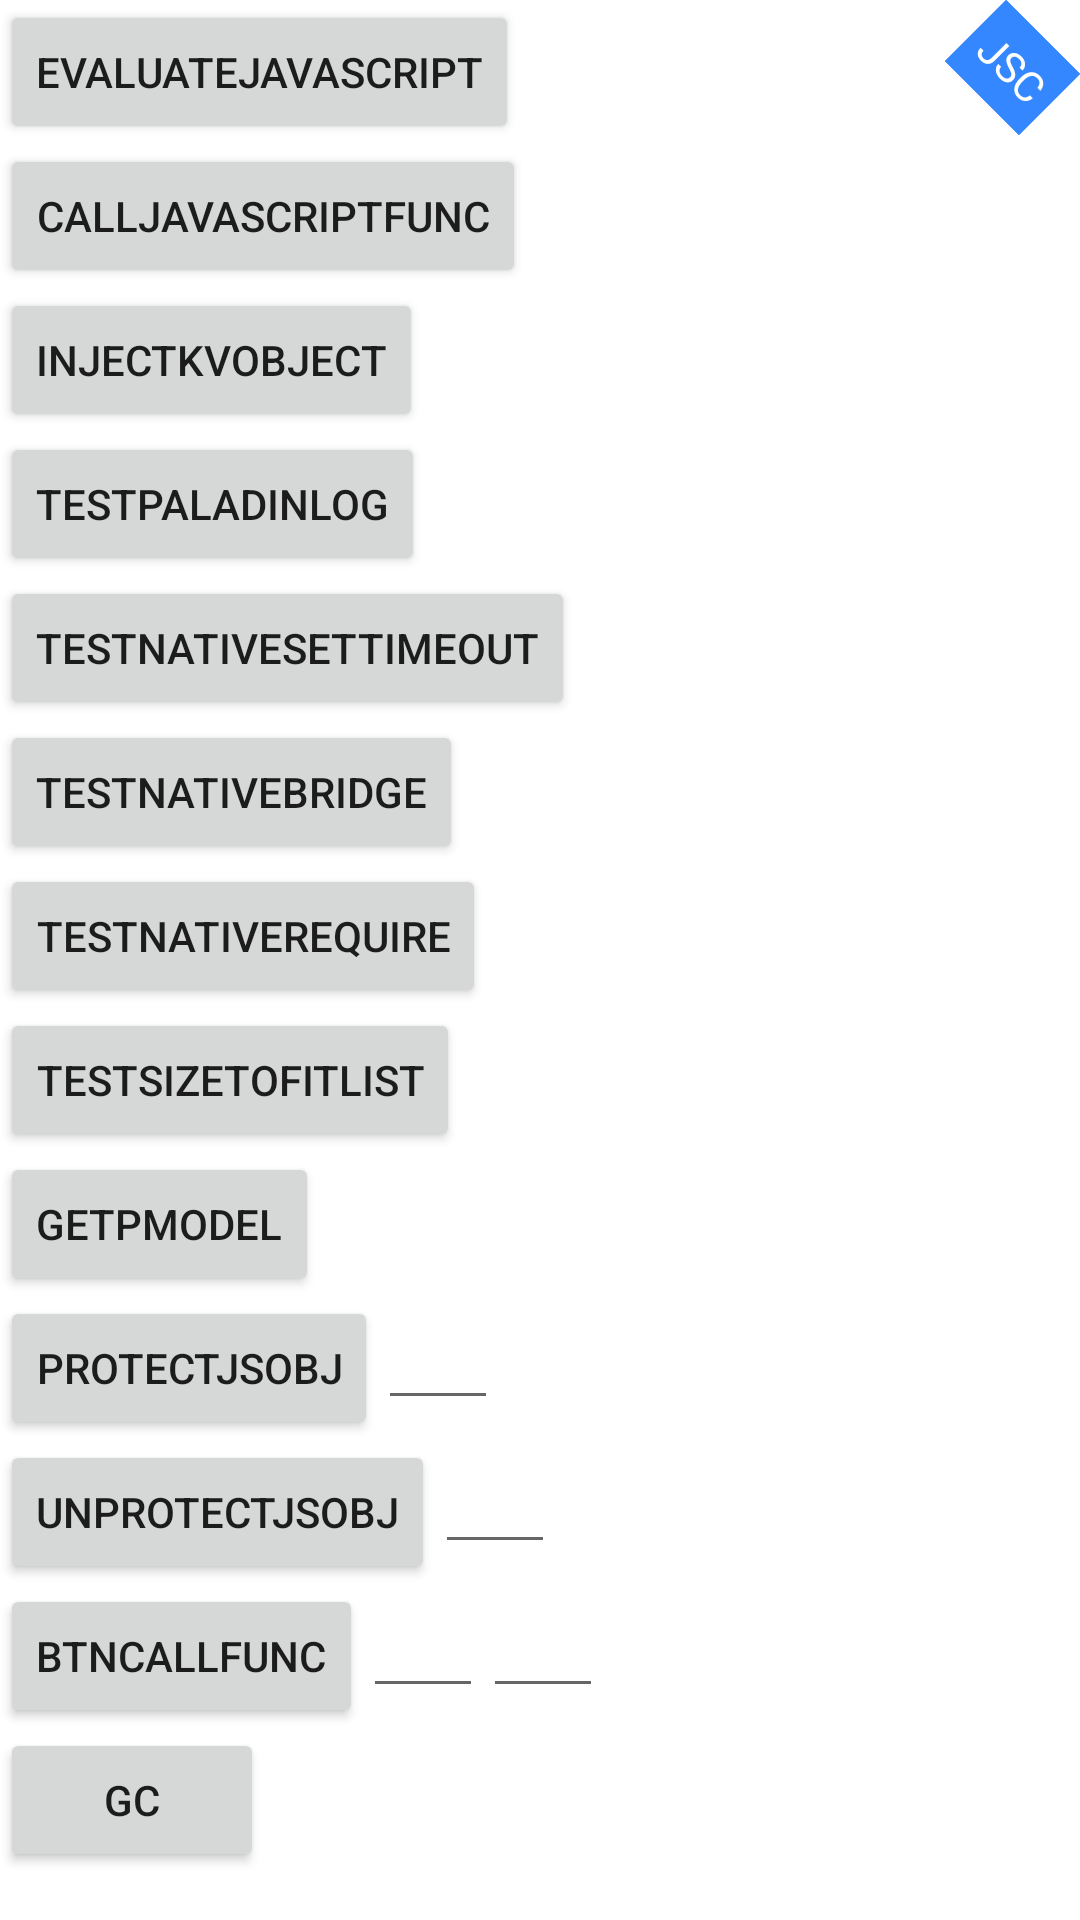

Reconstruct the res/layout file that produces this screen, plus the resources it refers to.
<!-- AndroidManifest.xml: application theme Theme.JSRuntime -->
<!-- res/layout/activity_jsexecutor_test.xml -->
<?xml version="1.0" encoding="utf-8"?>
<RelativeLayout
    xmlns:android="http://schemas.android.com/apk/res/android"
    xmlns:tools="http://schemas.android.com/tools"
    android:layout_width="match_parent"
    android:layout_height="match_parent">

    <LinearLayout
        android:layout_width="match_parent"
        android:layout_height="match_parent"
        android:orientation="vertical"
        tools:context="com.paladin.engine.jsc.JSCExecutorTestActivity">


        <Button
            android:id="@+id/evaluateJavaScript"
            android:layout_width="wrap_content"
            android:layout_height="wrap_content"
            android:text="evaluateJavaScript" />

        <Button
            android:id="@+id/callJavaScriptFunc"
            android:layout_width="wrap_content"
            android:layout_height="wrap_content"
            android:text="callJavaScriptFunc" />


        <Button
            android:id="@+id/injectKVObject"
            android:layout_width="wrap_content"
            android:layout_height="wrap_content"
            android:text="injectKVObject" />

        <Button
            android:id="@+id/testPaladinLog"
            android:layout_width="wrap_content"
            android:layout_height="wrap_content"
            android:text="testPaladinLog"
            android:textStyle="normal" />

        <Button
            android:id="@+id/testNativeSetTimeout"
            android:layout_width="wrap_content"
            android:layout_height="wrap_content"
            android:text="testNativeSetTimeout"
            android:textStyle="normal" />

        <Button
            android:id="@+id/testNativeBridge"
            android:layout_width="wrap_content"
            android:layout_height="wrap_content"
            android:text="testNativeBridge"
            android:textStyle="normal" />

        <Button
            android:id="@+id/testNativeRequire"
            android:layout_width="wrap_content"
            android:layout_height="wrap_content"
            android:text="testNativeRequire"
            android:textStyle="normal" />

        <Button
            android:id="@+id/testSizeToFitList"
            android:layout_width="wrap_content"
            android:layout_height="wrap_content"
            android:text="testSizeToFitList" />

        <Button
            android:id="@+id/getPModel"
            android:layout_width="wrap_content"
            android:layout_height="wrap_content"
            android:text="getPModel" />

        <LinearLayout
            android:layout_width="match_parent"
            android:layout_height="wrap_content"
            android:orientation="horizontal">

            <Button
                android:id="@+id/btnProtectJSObj"
                android:layout_width="wrap_content"
                android:layout_height="wrap_content"
                android:text="protectJSObj" />

            <EditText
                android:id="@+id/etProtectedObjName"
                android:layout_width="wrap_content"
                android:layout_height="wrap_content"
                android:minWidth="40dp" />

        </LinearLayout>

        <LinearLayout
            android:layout_width="match_parent"
            android:layout_height="wrap_content"
            android:orientation="horizontal">

            <Button
                android:id="@+id/btnUnprotectJSObj"
                android:layout_width="wrap_content"
                android:layout_height="wrap_content"
                android:text="unprotectJSObj" />

            <EditText
                android:id="@+id/etUnprotectedObjName"
                android:layout_width="wrap_content"
                android:layout_height="wrap_content"
                android:minWidth="40dp" />

        </LinearLayout>

        <LinearLayout
            android:layout_width="match_parent"
            android:layout_height="wrap_content"
            android:orientation="horizontal">

            <Button
                android:id="@+id/btnCallFunc"
                android:layout_width="wrap_content"
                android:layout_height="wrap_content"
                android:text="btnCallFunc" />

            <EditText
                android:id="@+id/etObjName"
                android:layout_width="wrap_content"
                android:layout_height="wrap_content"
                android:minWidth="40dp" />

            <EditText
                android:id="@+id/etFuncName"
                android:layout_width="wrap_content"
                android:layout_height="wrap_content"
                android:minWidth="40dp" />

        </LinearLayout>

        <Button
            android:id="@+id/btnGc"
            android:layout_width="wrap_content"
            android:layout_height="wrap_content"
            android:text="gc" />

    </LinearLayout>

    <androidx.appcompat.widget.AppCompatTextView
        android:layout_width="wrap_content"
        android:layout_height="wrap_content"
        android:layout_alignParentEnd="true"
        android:rotation="45"
        android:layout_marginTop="8dp"
        android:layout_marginRight="5dp"
        android:padding="5dp"
        android:background="@color/paladin_main_color"
        android:textColor="@color/white"
        android:text="JSC" />

</RelativeLayout>
<!-- resources referenced by this layout -->
<resources>
  <color name="paladin_main_color">#3587ff</color>
  <color name="white">#FFFFFFFF</color>
  <style name="Theme.JSRuntime" parent="Theme.MaterialComponents.DayNight.DarkActionBar">
          
          <item name="colorPrimary">@color/paladin_main_color</item>
          <item name="colorPrimaryVariant">@color/paladin_main_color</item>
          <item name="colorOnPrimary">@color/white</item>
          
          <item name="colorSecondary">@color/teal_200</item>
          <item name="colorSecondaryVariant">@color/teal_700</item>
          <item name="colorOnSecondary">@color/black</item>
          
          <item name="android:statusBarColor" tools:targetApi="l">?attr/colorPrimaryVariant</item>
          
          <item name="windowActionBar">true</item>
          <item name="windowNoTitle">false</item>
  
      </style>
  <color name="teal_200">#FF03DAC5</color>
  <color name="teal_700">#FF018786</color>
  <color name="black">#FF000000</color>
</resources>
